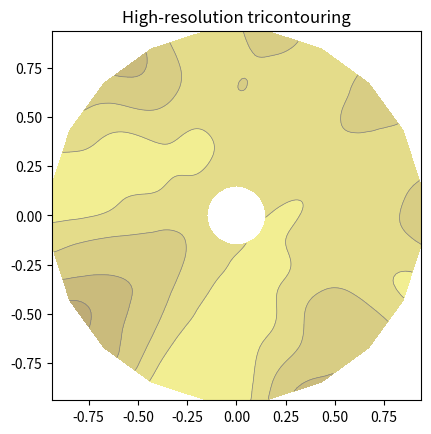

Source code (Python):
# pylint: disable=invalid-name,bad-indentation,non-ascii-name
# -*- coding: utf-8 -*-

"""Generates a topographical map as an image"""

import numpy as np
from matplotlib import cm
from matplotlib import tri
from  matplotlib import pyplot as plt

#-----------------------------------------------------------------------------
# Analytical test function
#-----------------------------------------------------------------------------
def function_z(x_1, y_1):
    """Z given x an y."""
    r1 = np.sqrt((0.5 - x_1)**2 + (0.5 - y_1)**2)
    theta1 = np.arctan2(0.5 - x_1, 0.5 - y_1)
    r2 = np.sqrt((-x_1 - 0.2)**2 + (-y_1 - 0.2)**2)
    theta2 = np.arctan2(-x_1 - 0.2, -y_1 - 0.2)
    z_1 = -(2 * (np.exp((r1 / 10)**2) - 1) * 30. * np.cos(7. * theta1) +
          (np.exp((r2 / 10)**2) - 1) * 30. * np.cos(11. * theta2) +
          0.7 * (x_1**2 + y_1**2))
    # return np.random.randn(400) #Used for random plot generation
    return (np.max(z_1) - z_1) / (np.max(z_1) - np.min(z_1))

#-----------------------------------------------------------------------------
# Creating a Triangulation
#-----------------------------------------------------------------------------
# First create the x and y coordinates of the points.
n_angles = 20
n_radii = 20
min_radius = 0.15
radii = np.linspace(min_radius, 0.95, n_radii)

angles = np.linspace(0, 2 * np.pi, n_angles, endpoint=False)
angles = np.repeat(angles[..., np.newaxis], n_radii, axis=1)
angles[:, 1::2] += np.pi / n_angles

x = (radii * np.cos(angles)).flatten()
y = (radii * np.sin(angles)).flatten()
print(len(y))
z = function_z(x, y)

# Now create the Triangulation.
# (Creating a Triangulation without specifying the triangles results in the
# Delaunay triangulation of the points.)
triang = tri.Triangulation(x, y)

# Mask off unwanted triangles.
triang.set_mask(np.hypot(x[triang.triangles].mean(axis=1),
                         y[triang.triangles].mean(axis=1))
                < min_radius)

#-----------------------------------------------------------------------------
# Refine data
#-----------------------------------------------------------------------------
refiner = tri.UniformTriRefiner(triang)
tri_refi, z_test_refi = refiner.refine_field(z, subdiv=3)

#-----------------------------------------------------------------------------
# Plot the triangulation and the high-res iso-contours
#-----------------------------------------------------------------------------
fig, ax = plt.subplots()
ax.set_aspect('equal')
ax.triplot(triang, lw=0.5, color='white')

levels = np.arange(-5., 5., 0.25)
cmap = cm.get_cmap(name='terrain', lut=None)
ax.tricontourf(tri_refi, z_test_refi, levels=levels, cmap=cmap)
ax.tricontour(tri_refi, z_test_refi, levels=levels,
               colors=['0.25', '0.5', '0.5', '0.5', '0.5'],
               linewidths=[1.0, 0.5, 0.5, 0.5, 0.5])

ax.set_title("High-resolution tricontouring")

plt.show()
